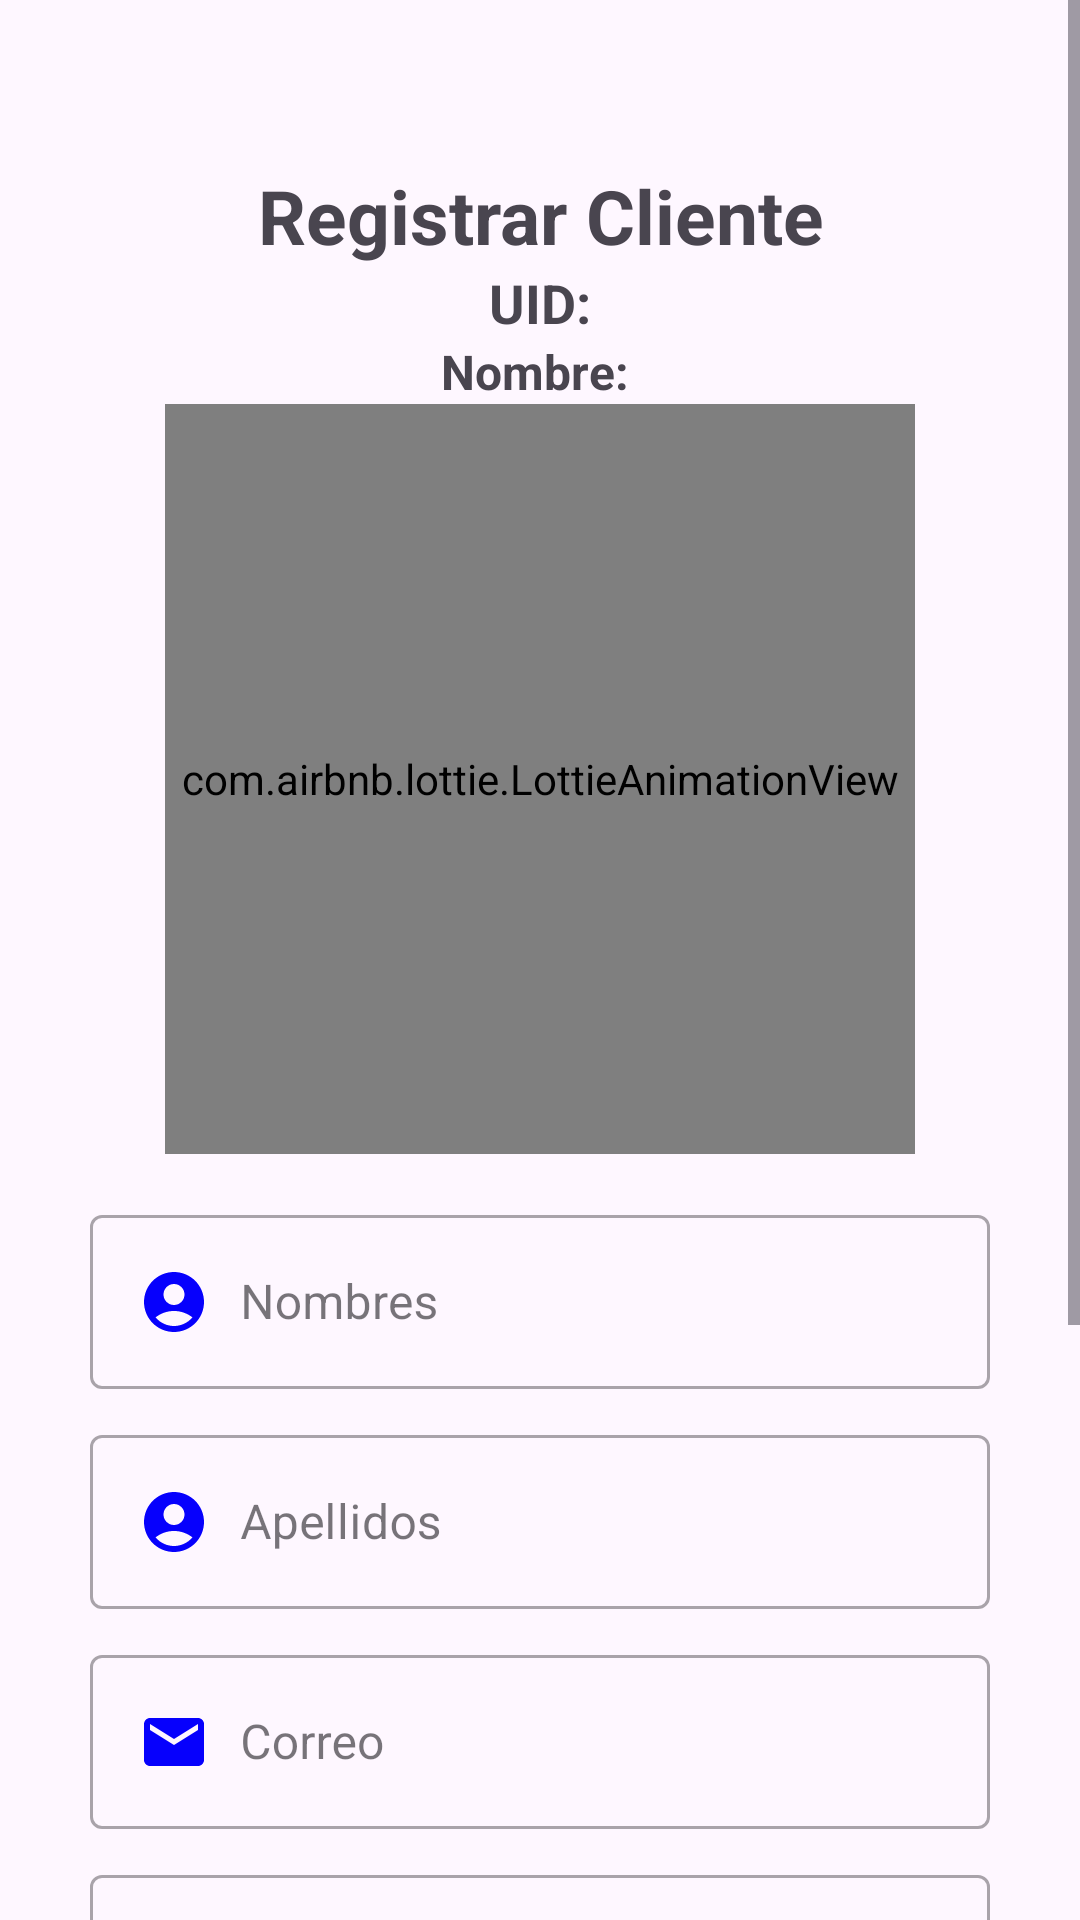

Android layout source for this screen:
<!-- AndroidManifest.xml: application theme Theme.Gestion502 -->
<!-- res/layout/activity_agregar_cliente.xml -->
<?xml version="1.0" encoding="utf-8"?>
<ScrollView
    xmlns:android="http://schemas.android.com/apk/res/android"
    xmlns:app="http://schemas.android.com/apk/res-auto"
    xmlns:tools="http://schemas.android.com/tools"
    android:id="@+id/main"
    android:layout_width="match_parent"
    android:layout_height="match_parent"
    tools:context=".Clientes.AgregarClienteActivity">

    <androidx.appcompat.widget.LinearLayoutCompat
        android:layout_width="match_parent"
        android:layout_height="wrap_content"
        android:orientation="vertical"
        android:padding="30dp"
        android:layout_marginTop="25dp">
        <TextView
            android:layout_width="match_parent"
            android:layout_height="wrap_content"
            android:text="@string/registrar_cli"
            android:textStyle="bold"
            android:textSize="25sp"
            android:gravity="center" />

        <TextView
            android:id="@+id/tvUidUsuario"
            android:layout_width="match_parent"
            android:layout_height="wrap_content"
            android:text="UID:"
            android:textSize="18sp"
            android:textStyle="bold"
            android:gravity="center" />

        <TextView
            android:id="@+id/tvNombreUsuario"
            android:layout_width="match_parent"
            android:layout_height="wrap_content"
            android:textSize="16sp"
            android:text="Nombre: "
            android:textStyle="bold"
            android:gravity="center" />

        <com.airbnb.lottie.LottieAnimationView
            android:id="@+id/animationView"
            android:layout_width="250dp"
            android:layout_height="250dp"
            android:layout_gravity="center_horizontal"
            app:lottie_autoPlay="true"
            app:lottie_imageAssetsFolder="assets"
            app:lottie_fileName="plataforma.json"
            app:lottie_loop="true" />

        <com.google.android.material.textfield.TextInputLayout
            android:layout_width="match_parent"
            android:layout_height="wrap_content"
            android:layout_marginTop="15dp"
            style="@style/Widget.MaterialComponents.TextInputLayout.OutlinedBox">

            <com.google.android.material.textfield.TextInputEditText
                android:id="@+id/etNombresCliente"
                android:layout_width="match_parent"
                android:layout_height="wrap_content"
                android:hint="Nombres"
                android:drawableStart="@drawable/ico_profile"
                android:drawablePadding="10dp" />
        </com.google.android.material.textfield.TextInputLayout>

        <com.google.android.material.textfield.TextInputLayout
            android:layout_width="match_parent"
            android:layout_height="wrap_content"
            android:layout_marginTop="10dp"
            style="@style/Widget.MaterialComponents.TextInputLayout.OutlinedBox">

            <com.google.android.material.textfield.TextInputEditText
                android:id="@+id/etApellidosCliente"
                android:layout_width="match_parent"
                android:layout_height="wrap_content"
                android:hint="Apellidos"
                android:drawableStart="@drawable/ico_profile"
                android:drawablePadding="10dp" />

        </com.google.android.material.textfield.TextInputLayout>

        <com.google.android.material.textfield.TextInputLayout
            android:layout_width="match_parent"
            android:layout_height="wrap_content"
            android:layout_marginTop="10dp"
            style="@style/Widget.MaterialComponents.TextInputLayout.OutlinedBox">

            <com.google.android.material.textfield.TextInputEditText
                android:id="@+id/etcorreocli"
                android:layout_width="match_parent"
                android:layout_height="wrap_content"
                android:hint="Correo"
                android:inputType="textEmailAddress"
                android:drawableStart="@drawable/ico_mail"
                android:drawablePadding="10dp" />
        </com.google.android.material.textfield.TextInputLayout>

        <com.google.android.material.textfield.TextInputLayout
            android:layout_width="match_parent"
            android:layout_height="wrap_content"
            android:layout_marginTop="10dp"
            style="@style/Widget.MaterialComponents.TextInputLayout.OutlinedBox">

            <com.google.android.material.textfield.TextInputEditText
                android:id="@+id/etDni"
                android:layout_width="match_parent"
                android:layout_height="wrap_content"
                android:hint="DNI"
                android:inputType="number"
                android:drawableStart="@drawable/ico_dni"
                android:drawablePadding="10dp" />
        </com.google.android.material.textfield.TextInputLayout>

        <com.google.android.material.textfield.TextInputLayout
            android:layout_width="match_parent"
            android:layout_height="wrap_content"
            android:layout_marginTop="10dp"
            style="@style/Widget.MaterialComponents.TextInputLayout.OutlinedBox">

            <com.google.android.material.textfield.TextInputEditText
                android:id="@+id/etTelefono"
                android:layout_width="match_parent"
                android:layout_height="wrap_content"
                android:hint="Telefono"
                android:inputType="phone"
                android:drawableStart="@drawable/ico_mobile"
                android:drawablePadding="10dp" />
        </com.google.android.material.textfield.TextInputLayout>

        <com.google.android.material.textfield.TextInputLayout
            android:layout_width="match_parent"
            android:layout_height="wrap_content"
            android:layout_marginTop="10dp"
            style="@style/Widget.MaterialComponents.TextInputLayout.OutlinedBox">

            <com.google.android.material.textfield.TextInputEditText
                android:id="@+id/etDireccion"
                android:layout_width="match_parent"
                android:layout_height="wrap_content"
                android:hint="Direccion"
                android:drawableStart="@drawable/ico_direccion"
                android:drawablePadding="10dp" />
        </com.google.android.material.textfield.TextInputLayout>

        <Button
            android:id="@+id/btnGuardar"
            android:layout_width="match_parent"
            android:layout_height="wrap_content"
            android:layout_marginTop="20dp"
            android:drawableLeft="@drawable/ico_listo"
            android:text="Guardar"
            android:backgroundTint="@color/colorPrimaryDark"/>

    </androidx.appcompat.widget.LinearLayoutCompat>
</ScrollView>
<!-- resources referenced by this layout -->
<resources>
  <color name="colorPrimaryDark">#303f9f</color>
  <!-- drawable ico_listo (drawable) -->
  <vector xmlns:android="http://schemas.android.com/apk/res/android" android:height="24dp" android:tint="#0600FD" android:viewportHeight="960" android:viewportWidth="960" android:width="24dp">
        
      <path android:fillColor="@android:color/white" android:pathData="M480,620L660,440L603,384L480,507L357,384L300,440L480,620ZM480,880Q397,880 324,848.5Q251,817 197,763Q143,709 111.5,636Q80,563 80,480Q80,397 111.5,324Q143,251 197,197Q251,143 324,111.5Q397,80 480,80Q563,80 636,111.5Q709,143 763,197Q817,251 848.5,324Q880,397 880,480Q880,563 848.5,636Q817,709 763,763Q709,817 636,848.5Q563,880 480,880ZM480,800Q614,800 707,707Q800,614 800,480Q800,346 707,253Q614,160 480,160Q346,160 253,253Q160,346 160,480Q160,614 253,707Q346,800 480,800ZM480,480Q480,480 480,480Q480,480 480,480Q480,480 480,480Q480,480 480,480Q480,480 480,480Q480,480 480,480Q480,480 480,480Q480,480 480,480Z"/>
      
  </vector>
  <!-- drawable ico_mail (drawable) -->
  <vector xmlns:android="http://schemas.android.com/apk/res/android" android:height="24dp" android:tint="#0600FD" android:viewportHeight="24" android:viewportWidth="24" android:width="24dp">
        
      <path android:fillColor="@android:color/white" android:pathData="M20,4L4,4c-1.1,0 -1.99,0.9 -1.99,2L2,18c0,1.1 0.9,2 2,2h16c1.1,0 2,-0.9 2,-2L22,6c0,-1.1 -0.9,-2 -2,-2zM20,8l-8,5 -8,-5L4,6l8,5 8,-5v2z"/>
      
  </vector>
  <!-- drawable ico_mobile (drawable) -->
  <vector xmlns:android="http://schemas.android.com/apk/res/android" android:height="24dp" android:tint="#0600FD" android:viewportHeight="24" android:viewportWidth="24" android:width="24dp">
        
      <path android:fillColor="@android:color/white" android:pathData="M19,1H9c-1.1,0 -2,0.9 -2,2v3h2V4h10v16H9v-2H7v3c0,1.1 0.9,2 2,2h10c1.1,0 2,-0.9 2,-2V3c0,-1.1 -0.9,-2 -2,-2zM7.01,13.47l-2.55,-2.55 -1.27,1.27L7,16l7.19,-7.19 -1.27,-1.27z"/>
      
  </vector>
  <!-- drawable ico_profile (drawable) -->
  <vector xmlns:android="http://schemas.android.com/apk/res/android" android:height="24dp" android:tint="#0600FD" android:viewportHeight="24" android:viewportWidth="24" android:width="24dp">
        
      <path android:fillColor="@android:color/white" android:pathData="M12,2C6.48,2 2,6.48 2,12s4.48,10 10,10s10,-4.48 10,-10S17.52,2 12,2zM12,6c1.93,0 3.5,1.57 3.5,3.5S13.93,13 12,13s-3.5,-1.57 -3.5,-3.5S10.07,6 12,6zM12,20c-2.03,0 -4.43,-0.82 -6.14,-2.88C7.55,15.8 9.68,15 12,15s4.45,0.8 6.14,2.12C16.43,19.18 14.03,20 12,20z"/>
      
  </vector>
  <string name="registrar_cli">Registrar Cliente</string>
  <style name="Theme.Gestion502" parent="Base.Theme.Gestion502" />
  <style name="Base.Theme.Gestion502" parent="Theme.Material3.DayNight.NoActionBar">
          
          
          <item name="colorPrimary">@color/colorPrimary</item>
          <item name="colorPrimaryVariant">@color/colorPrimaryDark</item>
          <item name="colorOnPrimary">@color/white</item>
          <item name="colorOnSecondary">@color/black</item>
  
      </style>
  <color name="colorPrimary">#3f51b5</color>
  <color name="white">#FFFFFFFF</color>
  <color name="black">#FF000000</color>
</resources>
